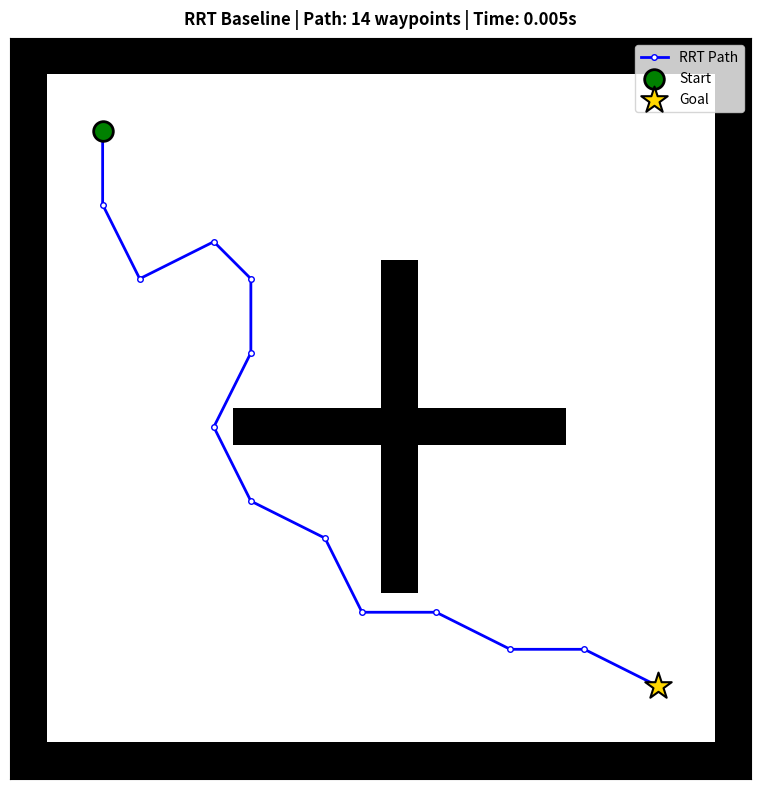

Generate this figure with matplotlib:
"""
RRT Baseline Planner
Single-agent path planning baseline for comparison with PBS and PBS+RL.

How to run: python rrt_baseline.py
"""

import time
import numpy as np
import matplotlib.pyplot as plt
from typing import List, Tuple, Dict, Optional

Coord = Tuple[int, int]


class Node:
    def __init__(self, pos: Coord, parent: Optional[int]):
        self.pos = pos
        self.parent = parent


"""
Plan a path from start to goal using RRT. 
Returns the path and statistics.
"""
def rrt_plan(
    grid: np.ndarray,
    start: Coord,
    goal: Coord,
    max_iters: int = 5000,
    step_size: int = 1,
    goal_bias: float = 0.1,
) -> Tuple[List[Coord], Dict]:

    rows, cols = grid.shape
    
    # validate input
    if grid[start[0], start[1]] == 1 or grid[goal[0], goal[1]] == 1:
        return [], {"success": False, "iterations": 0, "time": 0.0, "nodes": 0, "path_length": 0}
    if start == goal:
        return [start], {"success": True, "iterations": 0, "time": 0.0, "nodes": 1, "path_length": 1}
    
    # initialize RRT tree and start time
    nodes: List[Node] = [Node(start, parent=None)]
    t_start = time.perf_counter()
    
    # sample -> extend -> check -> add
    for iteration in range(max_iters):
        
        # sample (with goal bias)
        if np.random.random() < goal_bias:
            q_rand = goal
        else:
            while True:
                r, c = np.random.randint(0, rows), np.random.randint(0, cols)

                # reject if sample is an obstacle
                if grid[r, c] == 0:
                    q_rand = (r, c)
                    break
        
        # find nearest node
        best_idx, best_dist = 0, float("inf")
        for i, node in enumerate(nodes):

            # euclidean distance
            d = (node.pos[0] - q_rand[0])**2 + (node.pos[1] - q_rand[1])**2
            if d < best_dist:
                best_dist, best_idx = d, i
        q_near = nodes[best_idx].pos
        
        # extend toward sample
        dr, dc = q_rand[0] - q_near[0], q_rand[1] - q_near[1]
        dist = max(1, int(np.hypot(dr, dc))) # avoid 0
        step = min(step_size, dist)
        q_new = (int(round(q_near[0] + dr/dist * step)),
                 int(round(q_near[1] + dc/dist * step)))
        
        # check bounds
        if not (0 <= q_new[0] < rows and 0 <= q_new[1] < cols):
            continue
        
        # check obstacle 
        if grid[q_new[0], q_new[1]] == 1:
            continue
        
        # collision check along edge (interpolation)
        num_steps = max(abs(q_new[0] - q_near[0]), abs(q_new[1] - q_near[1]))
        collision = False
        for i in range(num_steps + 1):
            t = i / max(1, num_steps)
            r = int(round(q_near[0] + t * (q_new[0] - q_near[0])))
            c = int(round(q_near[1] + t * (q_new[1] - q_near[1])))
            if grid[r, c] == 1:
                collision = True # edge is obstructed
                break
        if collision:
            continue
        
        # add node to tree
        nodes.append(Node(q_new, parent=best_idx))
        
        # check if goal reached
        if q_new == goal:
            path, idx = [], len(nodes) - 1 # reconstruct path from goal to start
            while idx is not None:
                path.append(nodes[idx].pos)
                idx = nodes[idx].parent
            path.reverse() # reverse path to start to goal
            elapsed = time.perf_counter() - t_start
            return path, {
                "success": True,
                "iterations": iteration + 1,
                "time": elapsed,
                "nodes": len(nodes),
                "path_length": len(path),
            }
    # no path found (reach max iterations)
    elapsed = time.perf_counter() - t_start
    return [], {
        "success": False,
        "iterations": max_iters,
        "time": elapsed,
        "nodes": len(nodes),
        "path_length": 0,
    }

"""
Visualize RRT solution (similar stype to PBS)
"""
def visualize_rrt(
    grid: np.ndarray,
    start: Coord,
    goal: Coord,
    path: List[Coord],
    title: str = "RRT Path",
) -> None:

    fig, ax = plt.subplots(figsize=(8, 8))
    
    # draw grid using imshow (same as PBS)
    ax.imshow(grid, cmap='gray_r', origin='upper', vmin=0, vmax=1)
    
    # draw path (blue line / similar to PBS)
    if path:
        rows_path = [r for (r, c) in path]
        cols_path = [c for (r, c) in path]
        ax.plot(cols_path, rows_path, '-o', color='blue', linewidth=2, 
                markersize=4, markerfacecolor='white', markeredgecolor='blue',
                label='RRT Path', zorder=3)
    
    # draw start (green circle)
    ax.scatter(start[1], start[0], color='green', s=200, edgecolors='black', 
               linewidths=2, zorder=5, label='Start')
    
    # draw goal (gold star)
    ax.scatter(goal[1], goal[0], marker='*', color='gold', s=400,
               edgecolors='black', linewidths=1.5, zorder=4, label='Goal')
    
    # grid lines (same as PBS)
    ax.grid(True, which='both', color='gray', linewidth=0.5, alpha=0.3)
    ax.set_aspect('equal')
    ax.set_xticks([])
    ax.set_yticks([])
    
    ax.set_title(title, fontsize=12, fontweight='bold', pad=10)
    ax.legend(loc='upper right')
    plt.tight_layout()
    plt.show()


"""
Demo with a 20x20 grid with obstacles in the center
"""
if __name__ == "__main__":
    print("=" * 50)
    print("RRT Baseline - Single Agent Path Planning")
    print("=" * 50)
    
    # create test grid
    grid = np.zeros((20, 20), dtype=int)
    
    # add obstacles
    # border walls
    grid[0, :] = 1
    grid[-1, :] = 1
    grid[:, 0] = 1
    grid[:, -1] = 1

    center = 10
    grid[center-4:center+5, center] = 1
    grid[center, center-4:center+5] = 1
    
    start = (2, 2)
    goal = (17, 17)
    
    print(f"Grid: 20x20")
    print(f"Start: {start}")
    print(f"Goal: {goal}")
    print(f"Obstacles: {np.sum(grid == 1)} cells")
    print("-" * 50)
    
    # run rrt
    path, stats = rrt_plan(grid, start, goal, max_iters=5000, step_size=2)
    
    # print results 
    print(f"Success: {stats['success']}")
    print(f"Planning time: {stats['time']:.4f} seconds")
    print(f"Path length: {stats['path_length']} waypoints")
    print(f"Tree nodes explored: {stats['nodes']}")
    print(f"Iterations: {stats['iterations']}")
    print("=" * 50)
    
    # visualize
    if path:
        visualize_rrt(grid, start, goal, path,
            title=f"RRT Baseline | Path: {len(path)} waypoints | Time: {stats['time']:.3f}s")
    else:
        print("No path found!")
